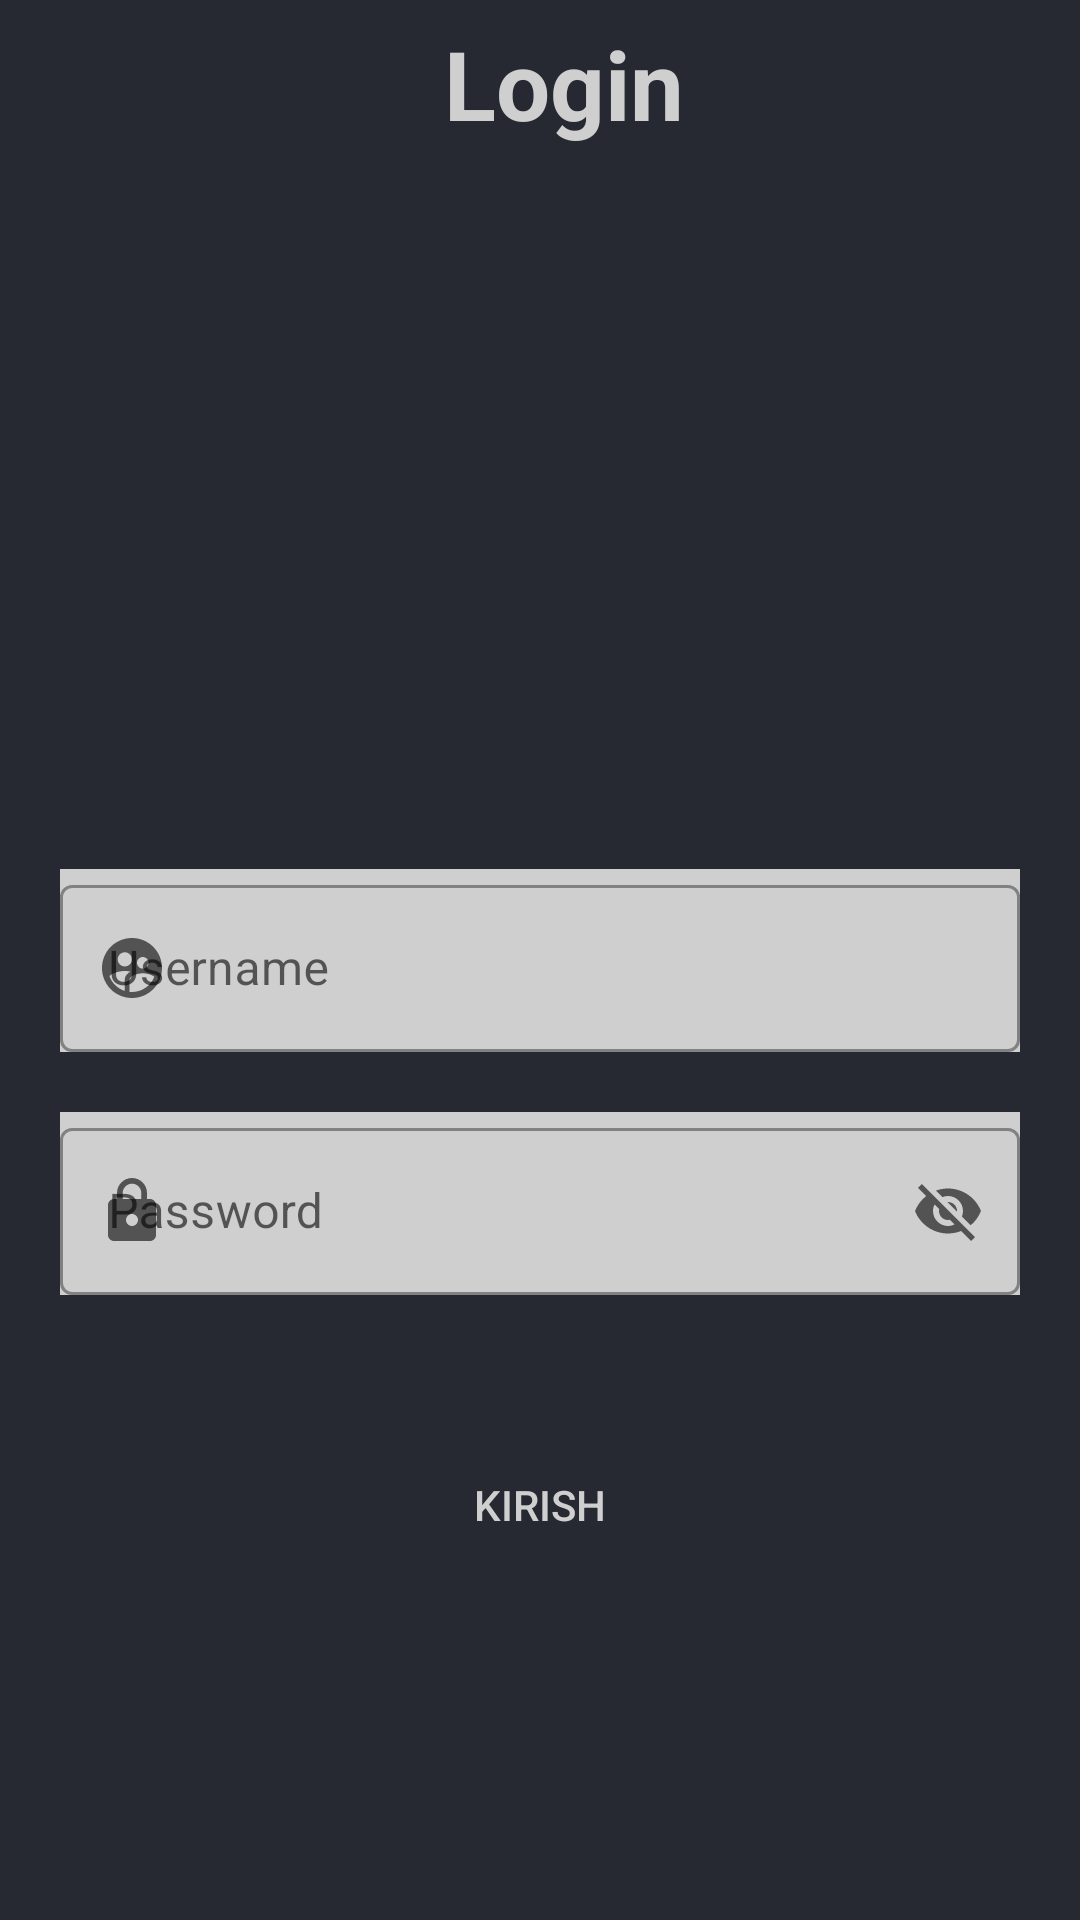

Here is an Android app screen rendered from its layout file. Give the layout XML and the strings, colors and styles it references.
<!-- AndroidManifest.xml: activity theme Theme.Shakar_biznes_loyiha.NoActionBar -->
<!-- res/layout/activity_login.xml -->
<?xml version="1.0" encoding="utf-8"?>
<androidx.constraintlayout.widget.ConstraintLayout xmlns:android="http://schemas.android.com/apk/res/android"
    xmlns:app="http://schemas.android.com/apk/res-auto"
    xmlns:tools="http://schemas.android.com/tools"
    android:layout_width="match_parent"
    android:layout_height="match_parent"
    android:background="@color/background"
    tools:context=".loginActivity.LoginActivity">

    <ProgressBar
        android:id="@+id/progressBar"
        android:layout_width="wrap_content"
        android:layout_height="wrap_content"
        android:visibility="invisible"
        app:layout_constraintBottom_toBottomOf="parent"
        app:layout_constraintEnd_toEndOf="parent"
        app:layout_constraintHorizontal_bias="0.498"
        app:layout_constraintStart_toStartOf="parent"
        app:layout_constraintTop_toTopOf="parent"
        app:layout_constraintVertical_bias="0.557" />

    <androidx.appcompat.widget.Toolbar
        android:layout_width="match_parent"
        android:layout_height="wrap_content"
        android:background="@color/background"
        app:layout_constraintTop_toTopOf="parent"
        app:titleTextColor="@color/white">

        <RelativeLayout
            android:layout_width="match_parent"
            android:layout_height="match_parent">

            <TextView
                android:layout_width="wrap_content"
                android:layout_height="wrap_content"
                android:layout_centerInParent="true"
                android:text="Login"
                android:textColor="@color/white"
                android:textSize="32sp"
                android:textStyle="bold" />
        </RelativeLayout>
    </androidx.appcompat.widget.Toolbar>

    <com.google.android.material.textfield.TextInputLayout
        android:id="@+id/editTextUsernameLayout"
        style="@style/Widget.MaterialComponents.TextInputLayout.OutlinedBox"
        android:layout_width="match_parent"
        android:layout_height="wrap_content"
        android:layout_marginStart="20dp"
        android:layout_marginEnd="20dp"
        android:hint="Username"
        android:background="@color/white"
        app:endIconMode="clear_text"
        app:layout_constraintBottom_toBottomOf="parent"
        app:layout_constraintTop_toTopOf="parent"
        app:startIconDrawable="@drawable/ic_baseline_supervised_user_circle_24">

        <com.google.android.material.textfield.TextInputEditText
            android:id="@+id/editTextUserName"
            android:layout_width="match_parent"
            android:layout_height="wrap_content" />
    </com.google.android.material.textfield.TextInputLayout>

    <com.google.android.material.textfield.TextInputLayout
        android:id="@+id/editTextPasswordLayout"
        style="@style/Widget.MaterialComponents.TextInputLayout.OutlinedBox"
        android:layout_width="match_parent"
        android:layout_height="wrap_content"
        android:layout_marginStart="20dp"
        android:layout_marginTop="20dp"
        android:layout_marginEnd="20dp"
        android:background="@color/white"
        android:hint="Password"
        app:endIconMode="password_toggle"
        app:layout_constraintTop_toBottomOf="@id/editTextUsernameLayout"
        app:startIconDrawable="@drawable/ic_baseline_lock_24">

        <com.google.android.material.textfield.TextInputEditText
            android:id="@+id/editTextPassword"
            android:layout_width="match_parent"
            android:layout_height="wrap_content" />
    </com.google.android.material.textfield.TextInputLayout>

    <Button
        android:id="@+id/btn_login"
        android:layout_width="100dp"
        android:layout_height="100dp"
        android:layout_marginTop="20dp"
        android:background="@drawable/round_shape"
        android:backgroundTint="@color/blue"
        android:text="Kirish"
        app:layout_constraintEnd_toEndOf="parent"
        app:layout_constraintStart_toStartOf="parent"
        app:layout_constraintTop_toBottomOf="@id/editTextPasswordLayout" />
</androidx.constraintlayout.widget.ConstraintLayout>
<!-- resources referenced by this layout -->
<resources>
  <color name="background">#262932</color>
  <color name="blue">#203BCD</color>
  <color name="white">#CFCFCF</color>
  <!-- drawable ic_baseline_lock_24 (drawable) -->
  <vector android:height="24dp" android:tint="#0F0FBF"
      android:viewportHeight="24" android:viewportWidth="24"
      android:width="24dp" xmlns:android="http://schemas.android.com/apk/res/android">
      <path android:fillColor="@android:color/white" android:pathData="M18,8h-1L17,6c0,-2.76 -2.24,-5 -5,-5S7,3.24 7,6v2L6,8c-1.1,0 -2,0.9 -2,2v10c0,1.1 0.9,2 2,2h12c1.1,0 2,-0.9 2,-2L20,10c0,-1.1 -0.9,-2 -2,-2zM12,17c-1.1,0 -2,-0.9 -2,-2s0.9,-2 2,-2 2,0.9 2,2 -0.9,2 -2,2zM15.1,8L8.9,8L8.9,6c0,-1.71 1.39,-3.1 3.1,-3.1 1.71,0 3.1,1.39 3.1,3.1v2z"/>
  </vector>
  <!-- drawable ic_baseline_supervised_user_circle_24 (drawable) -->
  <vector android:height="24dp" android:tint="#0F0FBF"
      android:viewportHeight="24" android:viewportWidth="24"
      android:width="24dp" xmlns:android="http://schemas.android.com/apk/res/android">
      <path android:fillColor="@android:color/white" android:pathData="M11.99,2c-5.52,0 -10,4.48 -10,10s4.48,10 10,10 10,-4.48 10,-10 -4.48,-10 -10,-10zM15.6,8.34c1.07,0 1.93,0.86 1.93,1.93 0,1.07 -0.86,1.93 -1.93,1.93 -1.07,0 -1.93,-0.86 -1.93,-1.93 -0.01,-1.07 0.86,-1.93 1.93,-1.93zM9.6,6.76c1.3,0 2.36,1.06 2.36,2.36 0,1.3 -1.06,2.36 -2.36,2.36s-2.36,-1.06 -2.36,-2.36c0,-1.31 1.05,-2.36 2.36,-2.36zM9.6,15.89v3.75c-2.4,-0.75 -4.3,-2.6 -5.14,-4.96 1.05,-1.12 3.67,-1.69 5.14,-1.69 0.53,0 1.2,0.08 1.9,0.22 -1.64,0.87 -1.9,2.02 -1.9,2.68zM11.99,20c-0.27,0 -0.53,-0.01 -0.79,-0.04v-4.07c0,-1.42 2.94,-2.13 4.4,-2.13 1.07,0 2.92,0.39 3.84,1.15 -1.17,2.97 -4.06,5.09 -7.45,5.09z"/>
  </vector>
  <style name="Theme.Shakar_biznes_loyiha.NoActionBar">
          <item name="windowActionBar">false</item>
          <item name="windowNoTitle">true</item>
      </style>
</resources>
